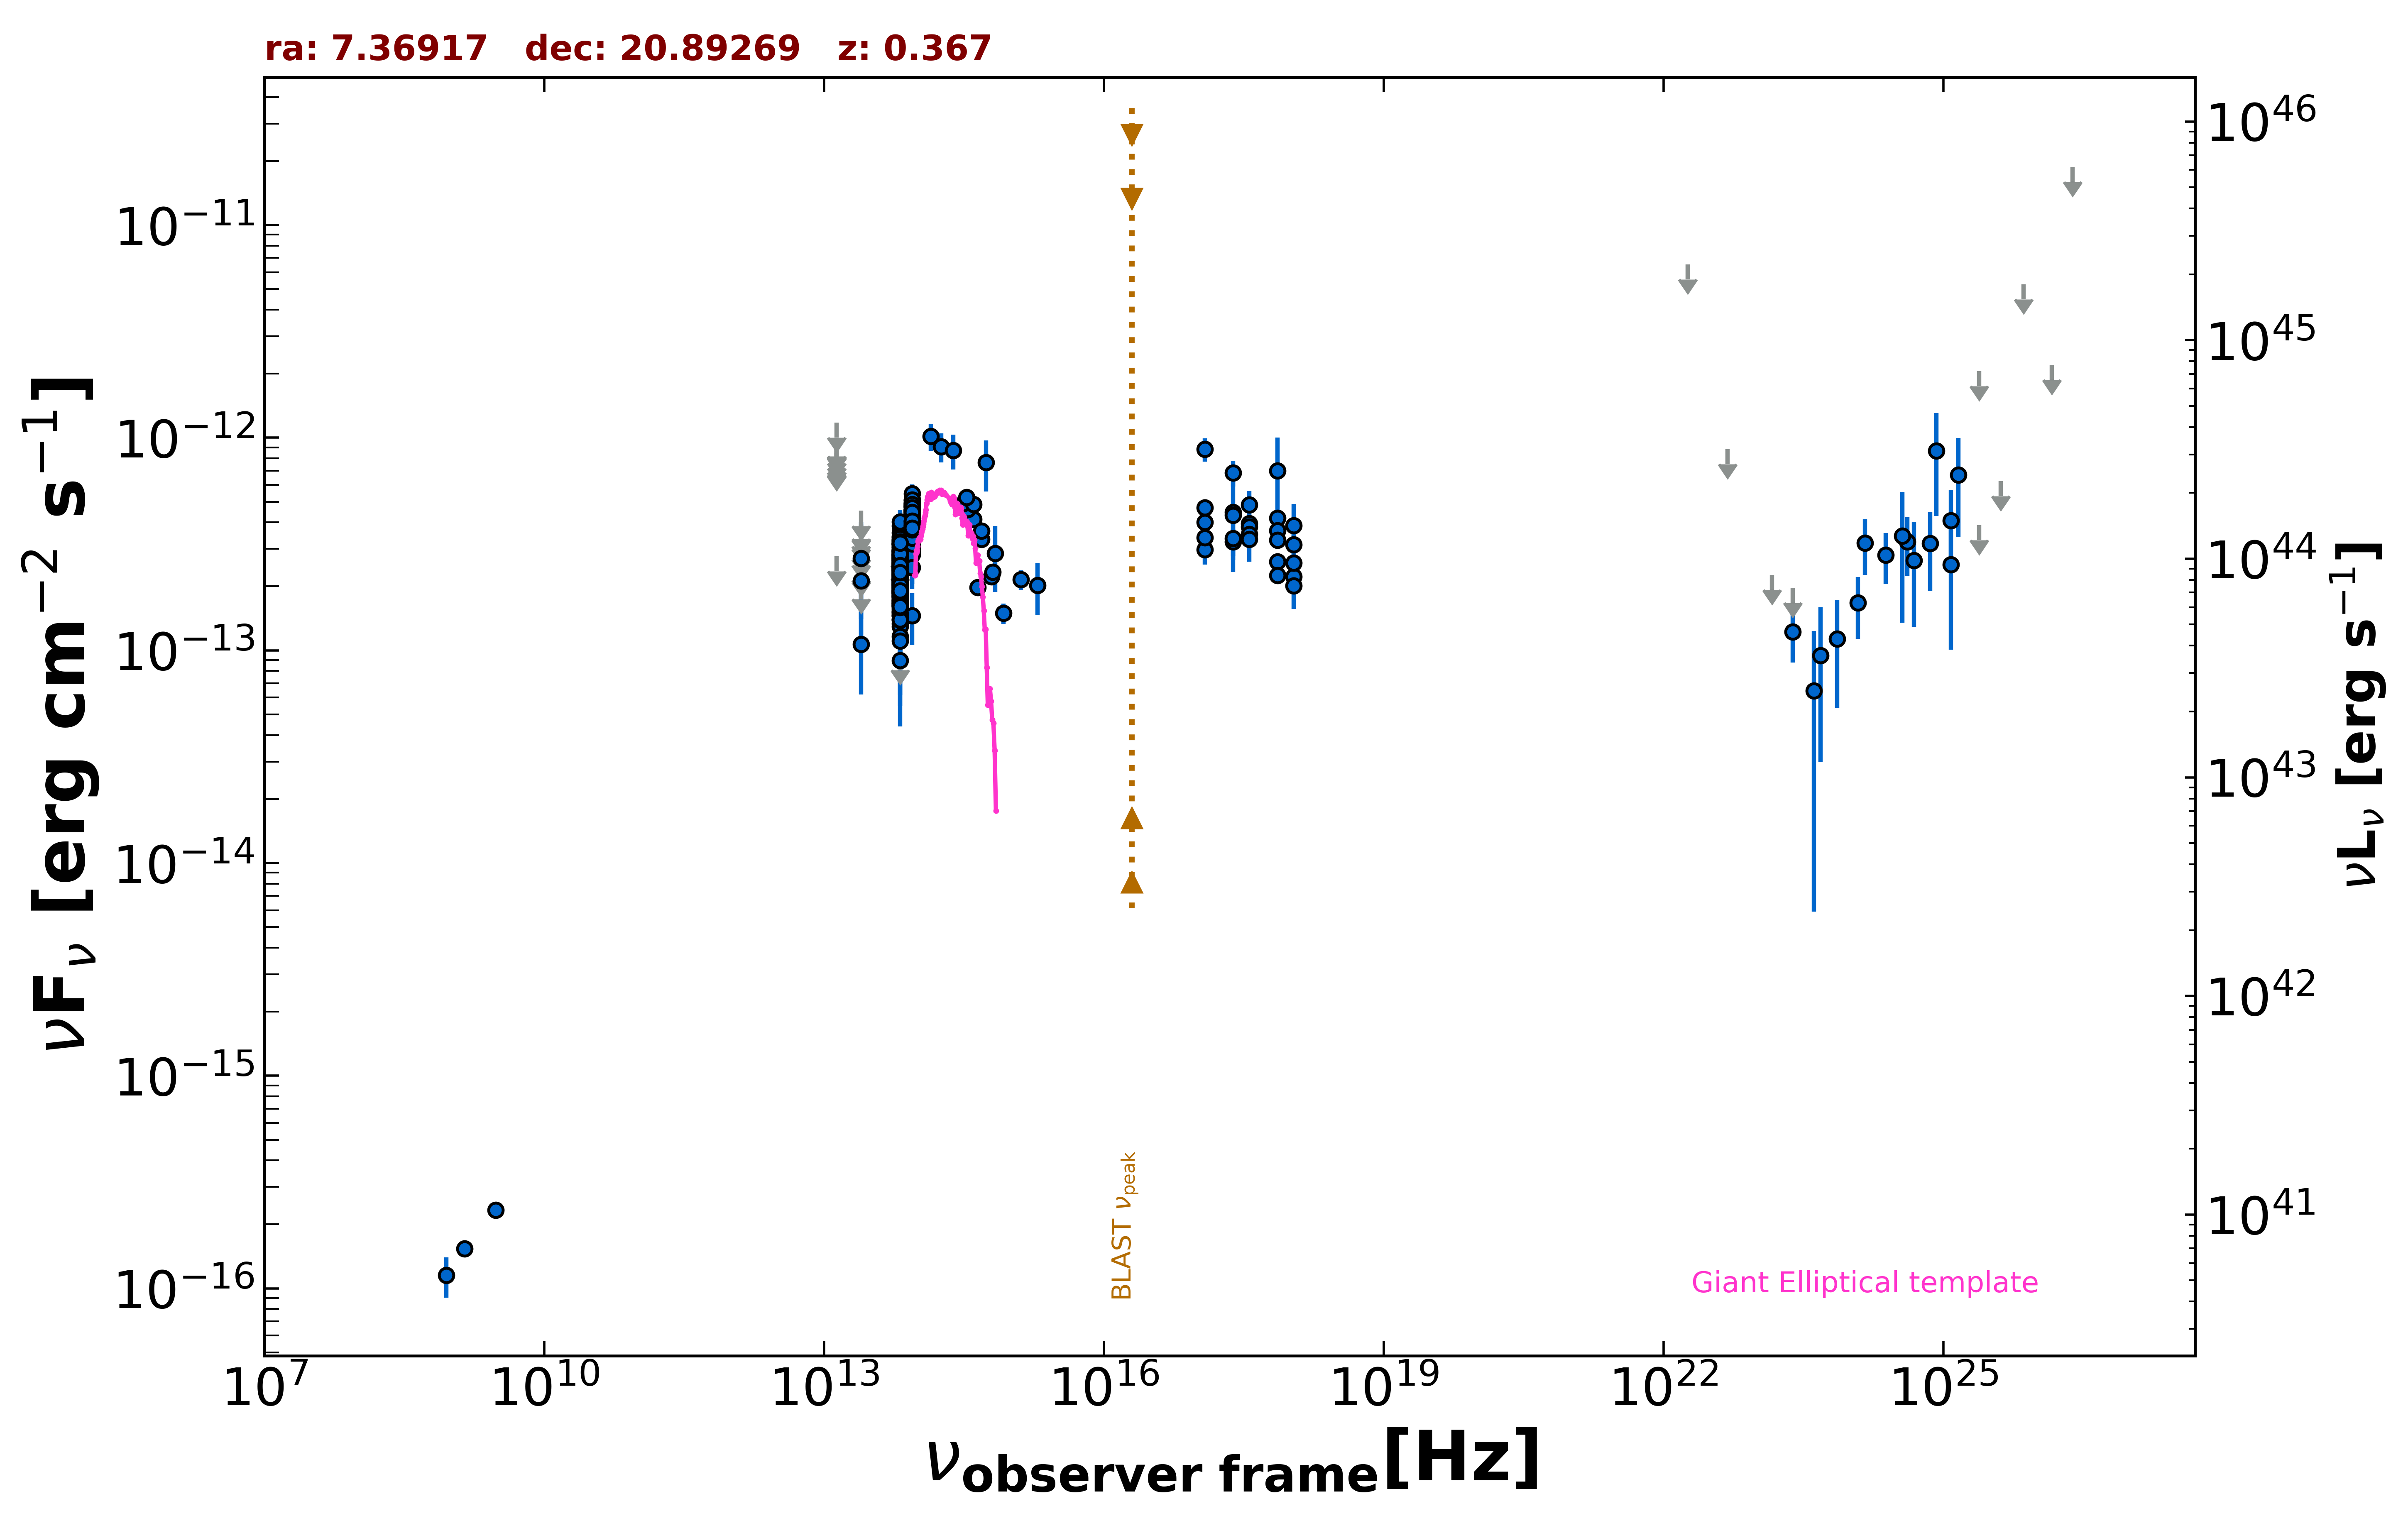

Source data for this figure (header and first rows):
freq., flux, err_flux, MJD_start, MJD_end, flag, catalog, reference
1.400e+09, 1.540e-16, 7.000e-18, 55000, 55000, , NVSS, Condon et al. 1998  AJ  115  1693
8.870e+08, 1.153e-16, 2.482e-17, 55000, 55000, , RACS, Hale et al. 2021  PASA  38  e058
3.000e+09, 2.340e-16, 1.095e-17, 55000, 55000, , VLASSQL, Gordon et al. 2021  ApJS  255  30
2.418e+17, 4.455e-13, 2.125e-13, 55000, 55000, , XMMSL2, Saxton et al. 2008  A&A  480  611
7.253e+17, 6.997e-13, 3.022e-13, 55000, 55000, , XMMSL2, Saxton et al. 2008  A&A  480  611
2.418e+17, 4.322e-13, 3.820e-14, 58077, 58156, , 1OUSX, Giommi et al. in preparation
1.209e+17, 4.689e-13, 3.985e-14, 58077, 58156, , 1OUSX, Giommi et al. in preparation
3.627e+17, 3.955e-13, 3.650e-14, 58077, 58156, , 1OUSX, Giommi et al. in preparation
7.253e+17, 2.611e-13, 1.480e-14, 58077, 58156, , 1OUSX, Giommi et al. in preparation
1.088e+18, 2.219e-13, 3.350e-14, 58077, 58156, , 1OUSX, Giommi et al. in preparation
7.253e+17, 4.188e-13, 2.780e-14, 55000, 55000, , 2SXPS, Evans et al. 2020  ApJS  247  54
1.209e+17, 4.012e-13, 4.065e-14, 55000, 55000, , 2SXPS, Evans et al. 2020  ApJS  247  54
3.627e+17, 3.804e-13, 4.025e-14, 55000, 55000, , 2SXPS, Evans et al. 2020  ApJS  247  54
1.088e+18, 3.137e-13, 4.970e-14, 55000, 55000, , 2SXPS, Evans et al. 2020  ApJS  247  54
1.389e+14, 1.015e-12, 1.491e-13, 55000, 55000, , 2MASS, Skrutskie et al. 2006  AJ  131  1163
1.804e+14, 9.055e-13, 1.407e-13, 55000, 55000, , 2MASS, Skrutskie et al. 2006  AJ  131  1163
2.427e+14, 8.707e-13, 1.622e-13, 55000, 55000, , 2MASS, Skrutskie et al. 2006  AJ  131  1163
8.817e+13, 3.600e-13, 2.650e-15, 55000, 55000, , UNWISE, Schlafly et al. 2019  ApJS  240  30
6.517e+13, 2.204e-13, 3.700e-15, 55000, 55000, , UNWISE, Schlafly et al. 2019  ApJS  240  30
8.817e+13, 3.848e-13, 1.135e-14, 55000, 55000, , WISE, Wright et al. 2010  AJ  140  1868
6.517e+13, 2.405e-13, 1.060e-14, 55000, 55000, , WISE, Wright et al. 2010  AJ  140  1868
2.498e+13, 1.068e-13, 4.483e-14, 55000, 55000, , WISE, Wright et al. 2010  AJ  140  1868
1.363e+13, 2.774e-13, 0.000e+00, 55000, 55000, UL, WISE, Wright et al. 2010  AJ  140  1868
8.817e+13, 3.300e-13, 3.565e-14, 57576, 57576, , NEOWISE, Mainzer et al. 2014  ApJ  792  30
6.517e+13, 1.335e-13, 4.403e-14, 57576, 57576, , NEOWISE, Mainzer et al. 2014  ApJ  792  30
8.817e+13, 3.605e-13, 2.890e-14, 57576, 57576, , NEOWISE, Mainzer et al. 2014  ApJ  792  30
6.517e+13, 2.015e-13, 4.240e-14, 57576, 57576, , NEOWISE, Mainzer et al. 2014  ApJ  792  30
8.817e+13, 4.135e-13, 4.045e-14, 57576, 57576, , NEOWISE, Mainzer et al. 2014  ApJ  792  30
6.517e+13, 1.841e-13, 3.925e-14, 57576, 57576, , NEOWISE, Mainzer et al. 2014  ApJ  792  30
8.817e+13, 3.411e-13, 2.705e-14, 57577, 57577, , NEOWISE, Mainzer et al. 2014  ApJ  792  30
6.517e+13, 1.753e-13, 5.340e-14, 57577, 57577, , NEOWISE, Mainzer et al. 2014  ApJ  792  30
8.817e+13, 3.830e-13, 3.035e-14, 57576, 57576, , NEOWISE, Mainzer et al. 2014  ApJ  792  30
6.517e+13, 1.919e-13, 3.715e-14, 57576, 57576, , NEOWISE, Mainzer et al. 2014  ApJ  792  30
8.817e+13, 4.154e-13, 2.945e-14, 57577, 57577, , NEOWISE, Mainzer et al. 2014  ApJ  792  30
6.517e+13, 1.721e-13, 3.770e-14, 57577, 57577, , NEOWISE, Mainzer et al. 2014  ApJ  792  30
8.817e+13, 3.324e-13, 2.790e-14, 57577, 57577, , NEOWISE, Mainzer et al. 2014  ApJ  792  30
6.517e+13, 2.024e-13, 3.940e-14, 57577, 57577, , NEOWISE, Mainzer et al. 2014  ApJ  792  30
8.817e+13, 4.912e-13, 4.670e-14, 57577, 57577, , NEOWISE, Mainzer et al. 2014  ApJ  792  30
6.517e+13, 1.513e-13, 5.820e-14, 57577, 57577, , NEOWISE, Mainzer et al. 2014  ApJ  792  30
8.817e+13, 4.472e-13, 3.380e-14, 57576, 57576, , NEOWISE, Mainzer et al. 2014  ApJ  792  30
6.517e+13, 2.062e-13, 3.490e-14, 57576, 57576, , NEOWISE, Mainzer et al. 2014  ApJ  792  30
8.817e+13, 3.695e-13, 2.995e-14, 57576, 57576, , NEOWISE, Mainzer et al. 2014  ApJ  792  30
6.517e+13, 2.356e-13, 4.170e-14, 57576, 57576, , NEOWISE, Mainzer et al. 2014  ApJ  792  30
8.817e+13, 4.015e-13, 3.000e-14, 57576, 57576, , NEOWISE, Mainzer et al. 2014  ApJ  792  30
6.517e+13, 2.407e-13, 3.490e-14, 57576, 57576, , NEOWISE, Mainzer et al. 2014  ApJ  792  30
8.817e+13, 3.823e-13, 2.710e-14, 57577, 57577, , NEOWISE, Mainzer et al. 2014  ApJ  792  30
6.517e+13, 2.077e-13, 3.750e-14, 57577, 57577, , NEOWISE, Mainzer et al. 2014  ApJ  792  30
8.817e+13, 2.882e-13, 2.630e-14, 57577, 57577, , NEOWISE, Mainzer et al. 2014  ApJ  792  30
6.517e+13, 2.028e-13, 4.425e-14, 57577, 57577, , NEOWISE, Mainzer et al. 2014  ApJ  792  30
8.817e+13, 3.941e-13, 2.725e-14, 57386, 57386, , NEOWISE, Mainzer et al. 2014  ApJ  792  30
6.517e+13, 1.853e-13, 3.470e-14, 57386, 57386, , NEOWISE, Mainzer et al. 2014  ApJ  792  30
8.817e+13, 3.439e-13, 2.535e-14, 57386, 57386, , NEOWISE, Mainzer et al. 2014  ApJ  792  30
6.517e+13, 2.024e-13, 4.470e-14, 57386, 57386, , NEOWISE, Mainzer et al. 2014  ApJ  792  30
8.817e+13, 3.774e-13, 2.680e-14, 57385, 57385, , NEOWISE, Mainzer et al. 2014  ApJ  792  30
6.517e+13, 2.416e-13, 7.225e-14, 57385, 57385, , NEOWISE, Mainzer et al. 2014  ApJ  792  30
8.817e+13, 3.195e-13, 2.855e-14, 57386, 57386, , NEOWISE, Mainzer et al. 2014  ApJ  792  30
6.517e+13, 2.348e-13, 3.780e-14, 57386, 57386, , NEOWISE, Mainzer et al. 2014  ApJ  792  30
8.817e+13, 3.635e-13, 2.685e-14, 57386, 57386, , NEOWISE, Mainzer et al. 2014  ApJ  792  30
6.517e+13, 2.711e-13, 5.025e-14, 57386, 57386, , NEOWISE, Mainzer et al. 2014  ApJ  792  30
8.817e+13, 3.971e-13, 2.710e-14, 57385, 57385, , NEOWISE, Mainzer et al. 2014  ApJ  792  30
... 551 more rows
